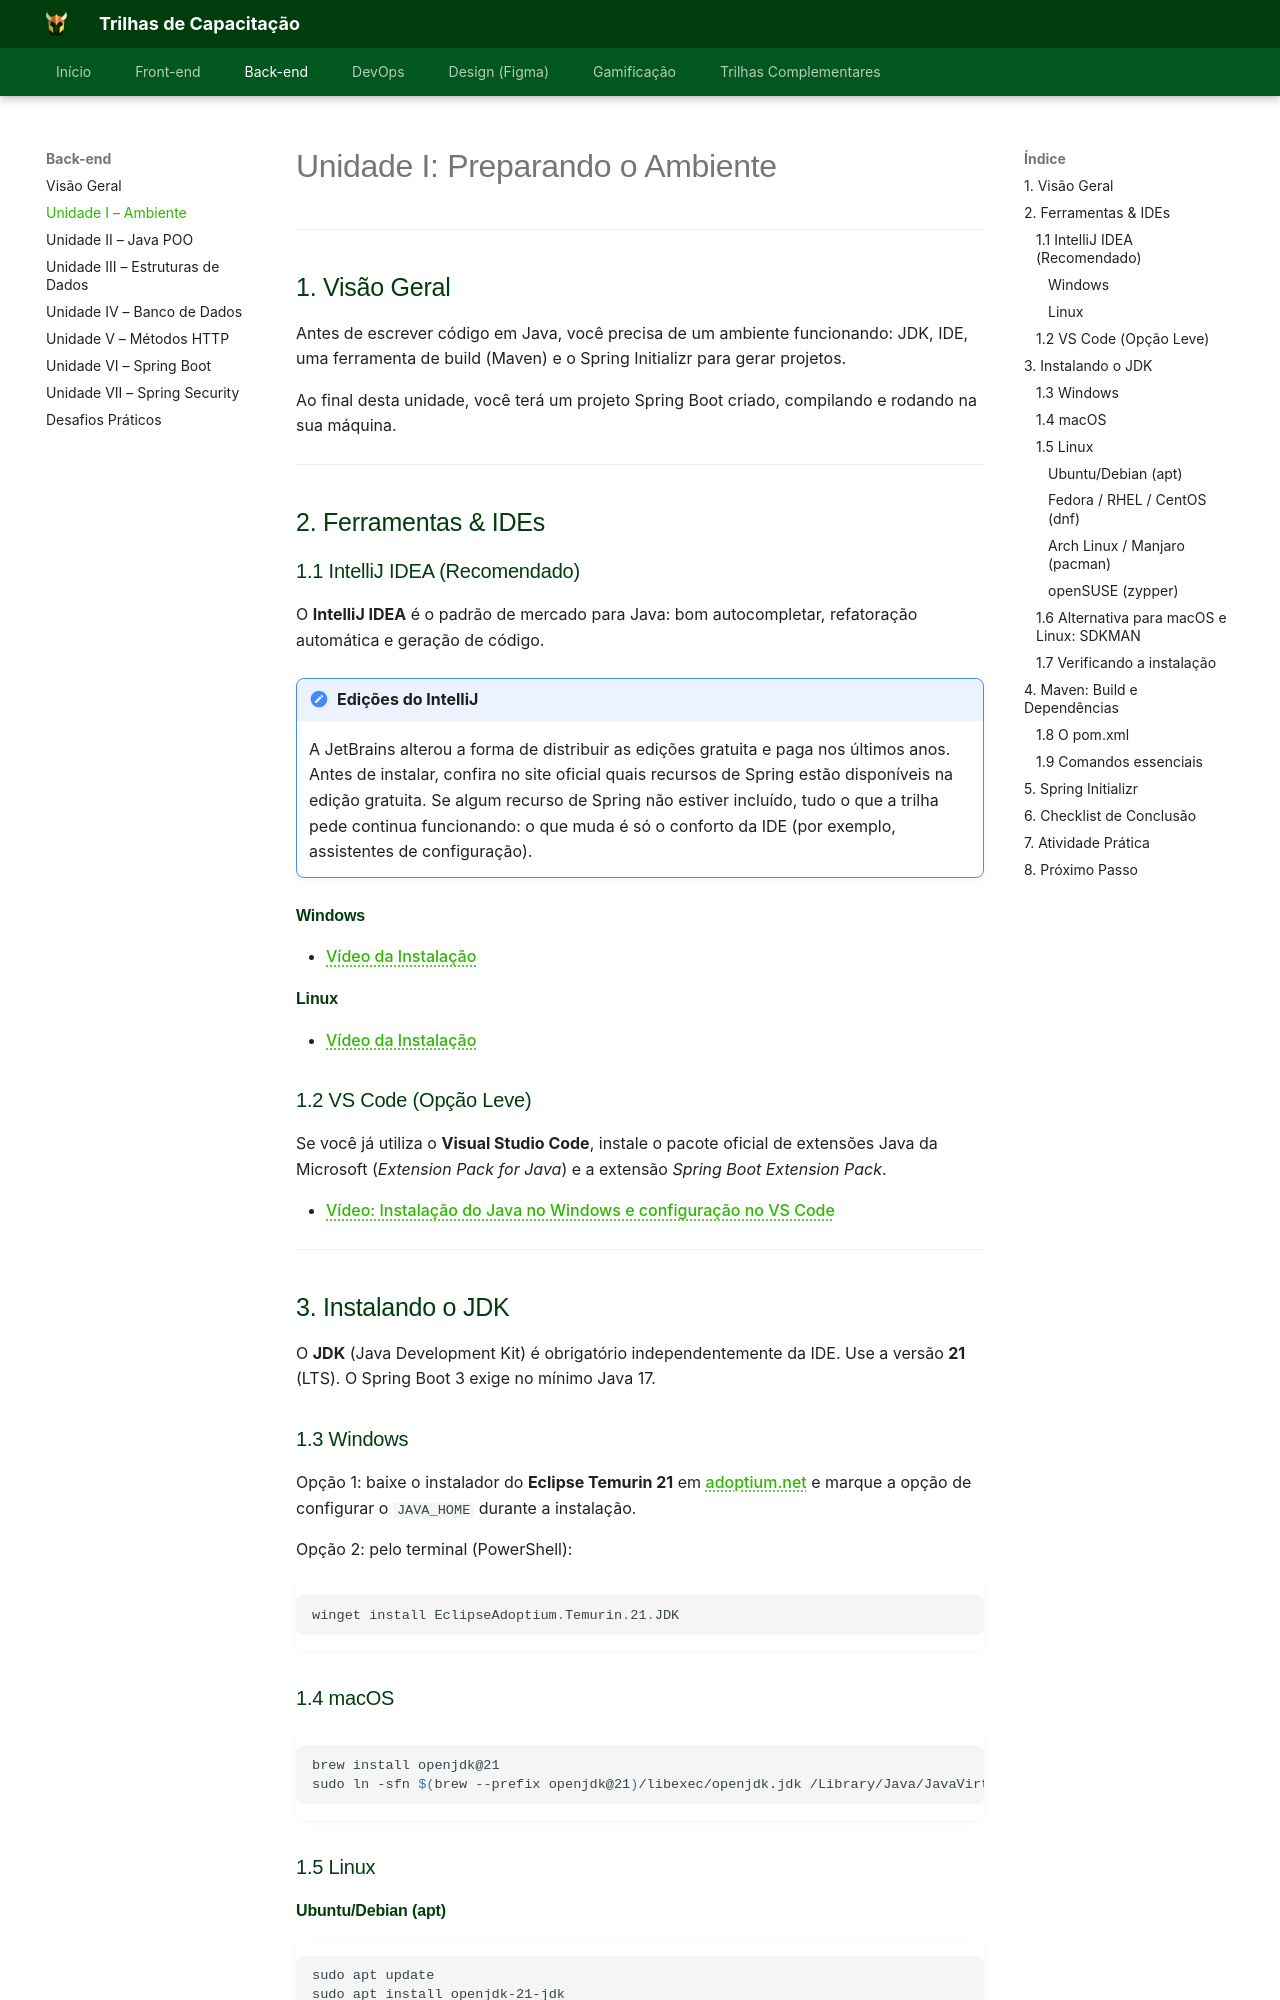

repository: Orcestra-Trilhas/Trilhas-Orc-estra · page: trilha-backend/unidade-1/index.html · generator: mkdocs

# Unidade I: Preparando o Ambiente

---

## 1. Visão Geral

Antes de escrever código em Java, você precisa de um ambiente funcionando: JDK, IDE, uma ferramenta de build (Maven) e o Spring Initializr para gerar projetos.

Ao final desta unidade, você terá um projeto Spring Boot criado, compilando e rodando na sua máquina.

---

## 2. Ferramentas & IDEs

### 1.1 IntelliJ IDEA (Recomendado)

O **IntelliJ IDEA** é o padrão de mercado para Java: bom autocompletar, refatoração automática e geração de código.

!!! note "Edições do IntelliJ"
    A JetBrains alterou a forma de distribuir as edições gratuita e paga nos últimos anos. Antes de instalar, confira no site oficial quais recursos de Spring estão disponíveis na edição gratuita. Se algum recurso de Spring não estiver incluído, tudo o que a trilha pede continua funcionando: o que muda é só o conforto da IDE (por exemplo, assistentes de configuração).

#### Windows

- [Vídeo da Instalação](https://www.youtube.com/watch?v=kNP32bOVNJo)

#### Linux

- [Vídeo da Instalação](https://www.youtube.com/watch?v=YKHM_DUOV0k)

### 1.2 VS Code (Opção Leve)

Se você já utiliza o **Visual Studio Code**, instale o pacote oficial de extensões Java da Microsoft (*Extension Pack for Java*) e a extensão *Spring Boot Extension Pack*.

- [Vídeo: Instalação do Java no Windows e configuração no VS Code](https://www.youtube.com/watch?v=7d4KjemMQpk)

---

## 3. Instalando o JDK

O **JDK** (Java Development Kit) é obrigatório independentemente da IDE. Use a versão **21** (LTS). O Spring Boot 3 exige no mínimo Java 17.

### 1.3 Windows

Opção 1: baixe o instalador do **Eclipse Temurin 21** em [adoptium.net](https://adoptium.net) e marque a opção de configurar o `JAVA_HOME` durante a instalação.

Opção 2: pelo terminal (PowerShell):

```powershell
winget install EclipseAdoptium.Temurin.21.JDK
```

### 1.4 macOS

```bash
brew install openjdk@21
sudo ln -sfn $(brew --prefix openjdk@21)/libexec/openjdk.jdk /Library/Java/JavaVirtualMachines/openjdk-21.jdk
```

### 1.5 Linux

#### Ubuntu/Debian (apt)

```bash
sudo apt update
sudo apt install openjdk-21-jdk
```
